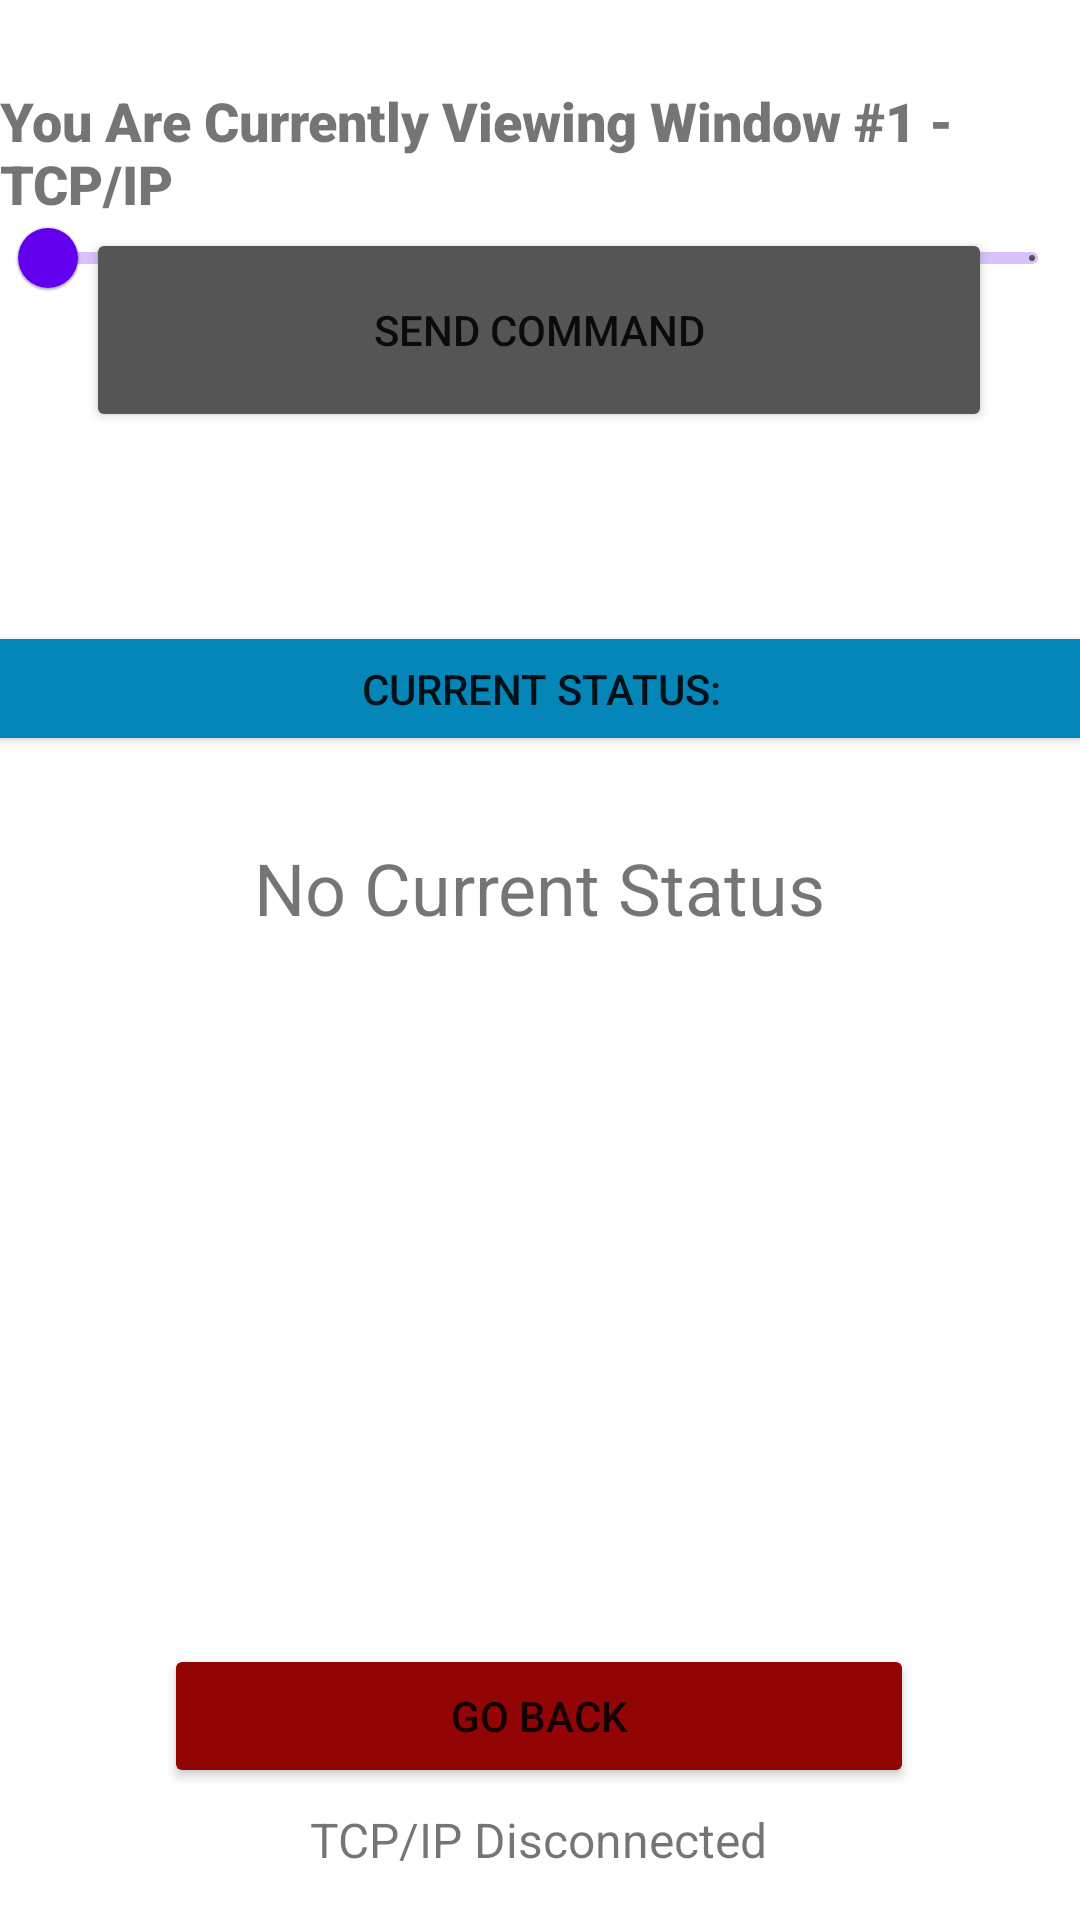

Produce the Android XML layout that renders to this screen, including the resource entries it uses.
<!-- AndroidManifest.xml: application theme AppTheme -->
<!-- res/layout/activity_tcpip_select.xml -->
<?xml version="1.0" encoding="utf-8"?>
<androidx.constraintlayout.widget.ConstraintLayout xmlns:android="http://schemas.android.com/apk/res/android"
    xmlns:app="http://schemas.android.com/apk/res-auto"
    xmlns:tools="http://schemas.android.com/tools"
    android:layout_width="match_parent"
    android:layout_height="match_parent"
    tools:context=".item_select">


    <com.google.android.material.slider.Slider
        android:id="@+id/slider"
        android:layout_width="match_parent"
        android:layout_height="wrap_content"
        android:stepSize="10"
        android:value="0"
        android:valueFrom="0"
        android:valueTo="100"
        app:haloColor="@color/darkgray"
        app:layout_constraintBottom_toBottomOf="parent"
        app:layout_constraintEnd_toEndOf="parent"
        app:layout_constraintHorizontal_bias="1.0"
        app:layout_constraintStart_toStartOf="parent"
        app:layout_constraintTop_toTopOf="parent"
        app:layout_constraintVertical_bias="0.105"
        app:tickColor="@color/darkgray"
        app:tickColorActive="@color/red">

    </com.google.android.material.slider.Slider>

    <Button
        android:id="@+id/sendSliderCommandButton"
        android:layout_width="302dp"
        android:layout_height="68dp"
        android:layout_marginBottom="496dp"
        android:text="Send Command"
        app:backgroundTint="@color/darkgray"
        app:layout_constraintBottom_toBottomOf="parent"
        app:layout_constraintEnd_toEndOf="parent"
        app:layout_constraintHorizontal_bias="0.496"
        app:layout_constraintStart_toStartOf="parent" />


    <Button
        android:id="@+id/TestButton"
        android:layout_width="250dp"
        android:layout_height="wrap_content"
        android:layout_marginBottom="44dp"
        android:backgroundTint="@color/red"
        android:text="Go Back"
        app:layout_constraintBottom_toBottomOf="parent"
        app:layout_constraintEnd_toEndOf="parent"
        app:layout_constraintHorizontal_bias="0.496"
        app:layout_constraintStart_toStartOf="parent" />

    <TextView
        android:id="@+id/textView"
        android:layout_width="wrap_content"
        android:layout_height="wrap_content"
        android:layout_marginTop="28dp"
        android:fontFamily="sans-serif-black"
        android:text="You Are Currently Viewing Window #1 - TCP/IP"
        android:textSize="18sp"
        app:layout_constraintEnd_toEndOf="parent"
        app:layout_constraintStart_toStartOf="parent"
        app:layout_constraintTop_toTopOf="parent" />

    <TextView
        android:id="@+id/latestMessage"
        android:layout_width="wrap_content"
        android:layout_height="wrap_content"
        android:layout_marginBottom="328dp"
        android:text="No Current Status"
        android:textSize="24sp"
        app:layout_constraintBottom_toBottomOf="parent"
        app:layout_constraintEnd_toEndOf="parent"
        app:layout_constraintStart_toStartOf="parent" />


    <Button
        android:id="@+id/statusBelowMe"
        android:layout_width="407dp"
        android:layout_height="45dp"
        android:layout_marginBottom="388dp"
        android:backgroundTint="@color/lightblue"
        android:text="Current Status:"
        app:layout_constraintBottom_toBottomOf="parent"
        app:layout_constraintEnd_toEndOf="parent"
        app:layout_constraintStart_toStartOf="parent" />

    

    <TextView
        android:id="@+id/connected"
        android:layout_width="wrap_content"
        android:layout_height="wrap_content"
        android:layout_marginBottom="16dp"
        android:text="TCP/IP Disconnected"
        android:textSize="16dp"
        app:layout_constraintBottom_toBottomOf="parent"
        app:layout_constraintEnd_toEndOf="parent"
        app:layout_constraintHorizontal_bias="0.498"
        app:layout_constraintStart_toStartOf="parent" />

    <ImageView
        android:id="@+id/ackStatusImage"
        android:layout_width="102dp"
        android:layout_height="91dp"
        android:layout_marginBottom="184dp"
        app:layout_constraintBottom_toBottomOf="parent"
        app:layout_constraintEnd_toEndOf="parent"
        app:layout_constraintHorizontal_bias="0.498"
        app:layout_constraintStart_toStartOf="parent"
        app:srcCompat="@drawable/checkmark"
        android:visibility="invisible"
        />

    <ImageView
        android:id="@+id/percent0open"
        android:layout_width="190dp"
        android:layout_height="206dp"
        android:layout_marginBottom="92dp"
        android:visibility="invisible"
        app:layout_constraintBottom_toBottomOf="parent"
        app:layout_constraintEnd_toEndOf="parent"
        app:layout_constraintHorizontal_bias="0.497"
        app:layout_constraintStart_toStartOf="parent"
        app:srcCompat="@mipmap/open0percent" />

    <ImageView
        android:id="@+id/percent10open"
        android:layout_width="190dp"
        android:layout_height="206dp"
        android:layout_marginBottom="92dp"
        android:visibility="invisible"
        app:layout_constraintBottom_toBottomOf="parent"
        app:layout_constraintEnd_toEndOf="parent"
        app:layout_constraintHorizontal_bias="0.497"
        app:layout_constraintStart_toStartOf="parent"
        app:srcCompat="@mipmap/open10percent" />

    <ImageView
        android:id="@+id/percent20open"
        android:layout_width="190dp"
        android:layout_height="206dp"
        android:layout_marginBottom="92dp"
        android:visibility="invisible"
        app:layout_constraintBottom_toBottomOf="parent"
        app:layout_constraintEnd_toEndOf="parent"
        app:layout_constraintHorizontal_bias="0.497"
        app:layout_constraintStart_toStartOf="parent"
        app:srcCompat="@mipmap/open20percent" />

    <ImageView
        android:id="@+id/percent30open"
        android:layout_width="190dp"
        android:layout_height="206dp"
        android:layout_marginBottom="92dp"
        android:visibility="invisible"
        app:layout_constraintBottom_toBottomOf="parent"
        app:layout_constraintEnd_toEndOf="parent"
        app:layout_constraintHorizontal_bias="0.497"
        app:layout_constraintStart_toStartOf="parent"
        app:srcCompat="@mipmap/open30percent" />

    <ImageView
        android:id="@+id/percent40open"
        android:layout_width="190dp"
        android:layout_height="206dp"
        android:layout_marginBottom="92dp"
        android:visibility="invisible"
        app:layout_constraintBottom_toBottomOf="parent"
        app:layout_constraintEnd_toEndOf="parent"
        app:layout_constraintHorizontal_bias="0.497"
        app:layout_constraintStart_toStartOf="parent"
        app:srcCompat="@mipmap/open40percent" />

    <ImageView
        android:id="@+id/percent50open"
        android:layout_width="190dp"
        android:layout_height="206dp"
        android:layout_marginBottom="92dp"
        android:visibility="invisible"
        app:layout_constraintBottom_toBottomOf="parent"
        app:layout_constraintEnd_toEndOf="parent"
        app:layout_constraintHorizontal_bias="0.497"
        app:layout_constraintStart_toStartOf="parent"
        app:srcCompat="@mipmap/open50percent" />

    <ImageView
        android:id="@+id/percent60open"
        android:layout_width="190dp"
        android:layout_height="206dp"
        android:layout_marginBottom="92dp"
        android:visibility="invisible"
        app:layout_constraintBottom_toBottomOf="parent"
        app:layout_constraintEnd_toEndOf="parent"
        app:layout_constraintHorizontal_bias="0.497"
        app:layout_constraintStart_toStartOf="parent"
        app:srcCompat="@mipmap/open60percent" />

    <ImageView
        android:id="@+id/percent70open"
        android:layout_width="190dp"
        android:layout_height="206dp"
        android:layout_marginBottom="92dp"
        android:visibility="invisible"
        app:layout_constraintBottom_toBottomOf="parent"
        app:layout_constraintEnd_toEndOf="parent"
        app:layout_constraintHorizontal_bias="0.497"
        app:layout_constraintStart_toStartOf="parent"
        app:srcCompat="@mipmap/open70percent" />

    <ImageView
        android:id="@+id/percent80open"
        android:layout_width="190dp"
        android:layout_height="206dp"
        android:layout_marginBottom="92dp"
        android:visibility="invisible"
        app:layout_constraintBottom_toBottomOf="parent"
        app:layout_constraintEnd_toEndOf="parent"
        app:layout_constraintHorizontal_bias="0.497"
        app:layout_constraintStart_toStartOf="parent"
        app:srcCompat="@mipmap/open80percent" />

    <ImageView
        android:id="@+id/percent90open"
        android:layout_width="190dp"
        android:layout_height="206dp"
        android:layout_marginBottom="92dp"
        android:visibility="invisible"
        app:layout_constraintBottom_toBottomOf="parent"
        app:layout_constraintEnd_toEndOf="parent"
        app:layout_constraintHorizontal_bias="0.497"
        app:layout_constraintStart_toStartOf="parent"
        app:srcCompat="@mipmap/open90percent" />

    <ImageView
        android:id="@+id/percent100open"
        android:layout_width="190dp"
        android:layout_height="206dp"
        android:layout_marginBottom="92dp"
        android:visibility="invisible"
        app:layout_constraintBottom_toBottomOf="parent"
        app:layout_constraintEnd_toEndOf="parent"
        app:layout_constraintHorizontal_bias="0.497"
        app:layout_constraintStart_toStartOf="parent"
        app:srcCompat="@mipmap/open100percent" />

    <pl.droidsonroids.gif.GifImageView
        android:id="@+id/checkmarkgif"
        android:layout_width="315dp"
        android:layout_height="231dp"
        android:src="@drawable/checkmarkgif"
        android:visibility="invisible"
        app:layout_constraintBottom_toBottomOf="parent"
        app:layout_constraintEnd_toEndOf="parent"
        app:layout_constraintStart_toStartOf="parent"
        app:layout_constraintTop_toTopOf="parent"
        app:layout_constraintVertical_bias="0.774" />



</androidx.constraintlayout.widget.ConstraintLayout>
<!-- resources referenced by this layout -->
<resources>
  <color name="darkgray">#555556</color>
  <color name="lightblue">#0487b8</color>
  <color name="red">#930404</color>
  <!-- drawable checkmark: png bitmap (drawable-hdpi, 715 bytes) -->
  <!-- mipmap open0percent: png bitmap (mipmap-hdpi, 4274 bytes) -->
  <!-- mipmap open100percent: png bitmap (mipmap-hdpi, 3985 bytes) -->
  <!-- mipmap open10percent: png bitmap (mipmap-hdpi, 4186 bytes) -->
  <!-- mipmap open20percent: png bitmap (mipmap-hdpi, 4371 bytes) -->
  <!-- mipmap open30percent: png bitmap (mipmap-hdpi, 4412 bytes) -->
  <!-- mipmap open40percent: png bitmap (mipmap-hdpi, 4468 bytes) -->
  <!-- mipmap open50percent: png bitmap (mipmap-hdpi, 4368 bytes) -->
  <!-- mipmap open60percent: png bitmap (mipmap-hdpi, 4368 bytes) -->
  <!-- mipmap open70percent: png bitmap (mipmap-hdpi, 4319 bytes) -->
  <!-- mipmap open80percent: png bitmap (mipmap-hdpi, 4229 bytes) -->
  <!-- mipmap open90percent: png bitmap (mipmap-hdpi, 4165 bytes) -->
  <style name="AppTheme" parent="Theme.MaterialComponents.Light.DarkActionBar">
          
          <item name="colorPrimary">@color/colorPrimary</item>
          <item name="colorPrimaryDark">@color/colorPrimaryDark</item>
          <item name="colorAccent">@color/colorAccent</item>
      </style>
  <!-- not gathered from this repository: default colours our renderer supplied (Android Studio template values) -->
  <color name="colorPrimary">#FF6200EE</color>
  <color name="colorPrimaryDark">#FF3700B3</color>
  <color name="colorAccent">#FF03DAC5</color>
</resources>
